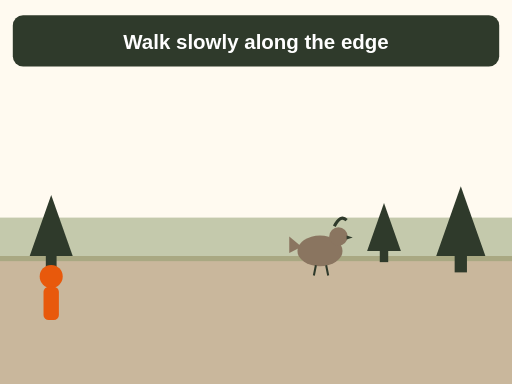
t = 0.00 s
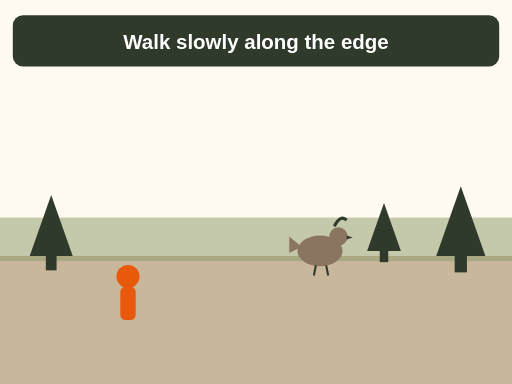
t = 1.80 s
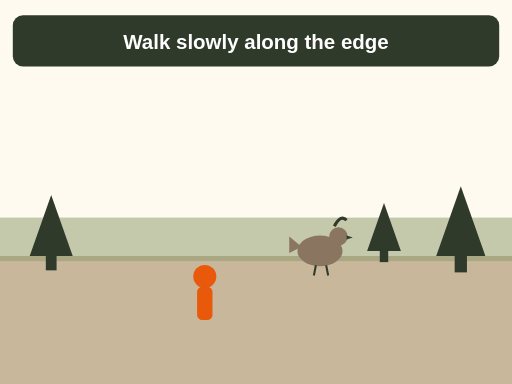
t = 3.60 s
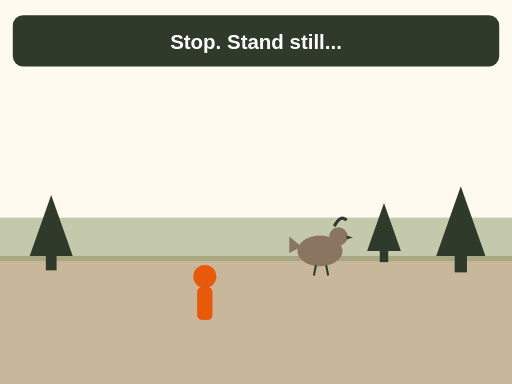
t = 4.70 s
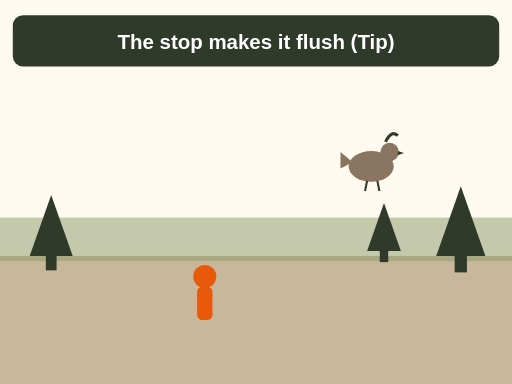
t = 6.40 s
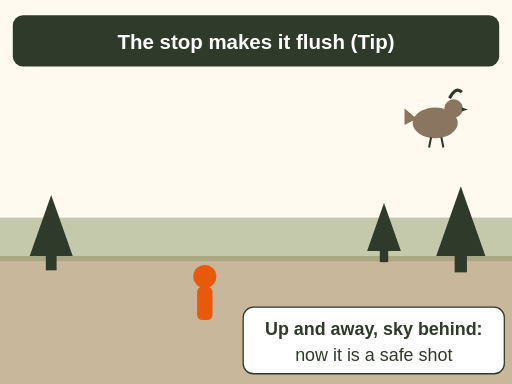
t = 8.00 s

The animated SVG that drew these frames (rendered in a browser with its animation timeline set to each time). Animation: 9 SMIL elements (animateTransform=2,set=7); one cycle of 8.00 s.

<svg xmlns="http://www.w3.org/2000/svg" viewBox="0 0 400 300" font-family="sans-serif" role="img" aria-label="Animation, side view of a forest edge. You walk slowly along the edge. You stop and stand still. The grouse hiding ahead cannot stand the silence and flushes with a roar of wings, climbing up and away over the trees. Up and away with sky behind it is the safe shot. Tip: the stop makes the bird flush.">
  <rect width="400" height="300" fill="#fffaf0"/>
  <rect x="0" y="200" width="400" height="100" fill="#c9b79c"/>
  <rect x="0" y="170" width="400" height="34" fill="#8a9a6b" opacity=".5"/>
  <g fill="#2f3a2b" transform="translate(40 200) scale(1.4)"><polygon points="-12,0 0,-34 12,0"/><rect x="-3" y="0" width="6" height="8"/></g>
  <g fill="#2f3a2b" transform="translate(360 200) scale(1.6)"><polygon points="-12,0 0,-34 12,0"/><rect x="-3" y="0" width="6" height="8"/></g>
  <g fill="#2f3a2b" transform="translate(300 196) scale(1.1)"><polygon points="-12,0 0,-34 12,0"/><rect x="-3" y="0" width="6" height="8"/></g>
  <g><g transform="translate(0 0) scale(1.0)"><circle r="9" fill="#e8590c"/></g><rect x="-6" y="8" width="12" height="26" rx="4" fill="#e8590c"/><animateTransform attributeName="transform" type="translate" values="40 216;160 216;160 216" keyTimes="0;.45;1" dur="8s" fill="freeze"/></g>
  <g><g transform="translate(0 0) scale(0.8)"><path d="M-18 -4 L-30 -14.0 L-30 2 Z" fill="#8a7560"/><ellipse rx="22" ry="15" fill="#8a7560"/><circle cx="18" cy="-14" r="9" fill="#8a7560"/><path d="M14 -24 Q20 -36 26 -30" stroke="#2f3a2b" stroke-width="3" fill="none"/><path d="M26 -15 L32 -13 L26 -11Z" fill="#2f3a2b"/><path d="M-4 14 L-6 24 M6 14 L8 24" stroke="#2f3a2b" stroke-width="2"/></g><animateTransform attributeName="transform" type="translate" values="250 196;250 196;290 130;340 96" keyTimes="0;.62;.8;1" dur="8s" fill="freeze"/></g>
  <g opacity="0" stroke="#e8590c" stroke-width="3"><set attributeName="opacity" to="1" begin="5s"/><set attributeName="opacity" to="0" begin="6.4s"/><path d="M230 170 l-14 -10 M240 160 l-6 -16 M262 160 l6 -16 M272 170 l14 -10"/></g>
  <rect x="10" y="12" width="380" height="40" rx="8" fill="#2f3a2b"/>
  <g><set attributeName="opacity" to="0" begin="3.6s"/><text x="200" y="38" font-size="16" font-weight="bold" fill="#fff" text-anchor="middle">Walk slowly along the edge</text></g>
  <g opacity="0"><set attributeName="opacity" to="1" begin="3.6s"/><set attributeName="opacity" to="0" begin="5s"/><text x="200" y="38" font-size="16" font-weight="bold" fill="#fff" text-anchor="middle">Stop. Stand still...</text></g>
  <g opacity="0"><set attributeName="opacity" to="1" begin="5s"/><text x="200" y="38" font-size="16" font-weight="bold" fill="#fff" text-anchor="middle">The stop makes it flush (Tip)</text></g>
  <g opacity="0"><set attributeName="opacity" to="1" begin="7.2s"/><rect x="190" y="240" width="204" height="52" rx="8" fill="#fff" stroke="#2f3a2b"/><text x="292" y="262" font-size="14" font-weight="bold" fill="#2f3a2b" text-anchor="middle">Up and away, sky behind:</text><text x="292" y="282" font-size="14" fill="#2f3a2b" text-anchor="middle">now it is a safe shot</text></g>
</svg>
